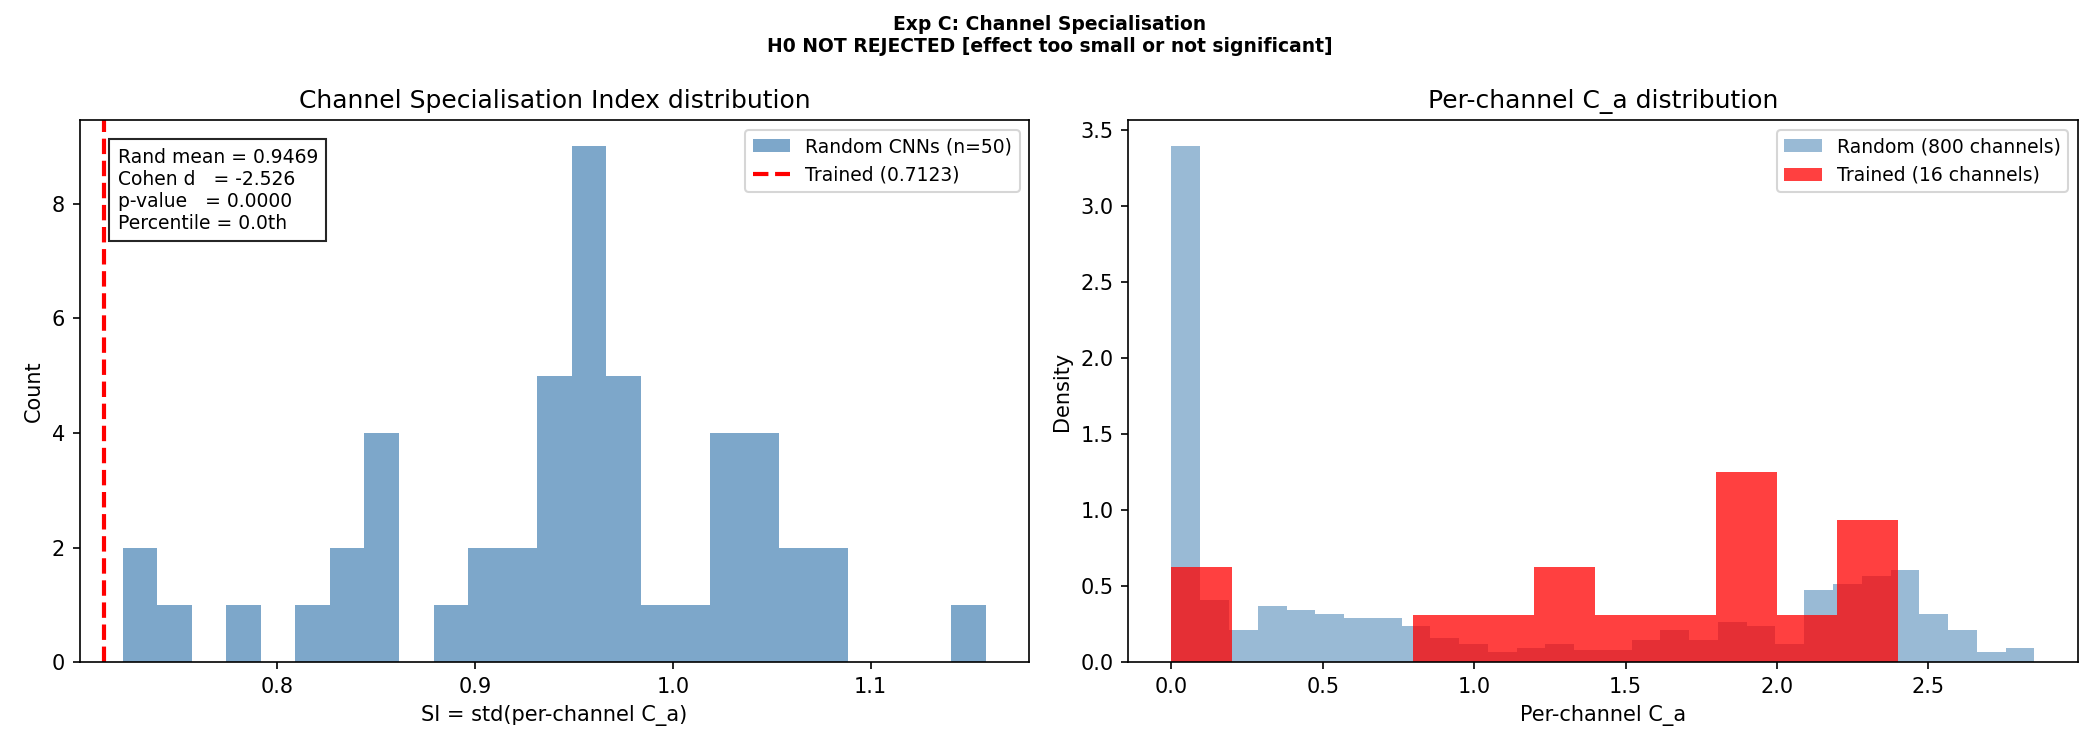

Source data for this figure (header and first rows):
model, seed, SI, ch_0, ch_1, ch_2, ch_3, ch_4, ch_5, ch_6, ch_7, ch_8, ch_9, ch_10, ch_11, ch_12, ch_13, ch_14, ch_15
trained, 42, 0.7123, 2.398, 1.878, 0.9472, 0.0, 1.836, 0.000733, 1.984, 2.28, 1.083, 1.909, 1.551, 1.308, 2.147, 2.243, 1.361, 1.759
random, 0, 0.9719, 0.000395, 2.093, 2.414, 2.28, 0.8218, 2.266, 1.73, 0.9661, 1.562, 1.325, 0.02309, 2.822, 0.7091, 0.04242, 0.0, 0.0
random, 1, 1.046, 0.4311, 0.2359, 0.0, 0.0179, 2.406, 2.15, 1e-05, 0.6947, 1.362, 2.596, 2.348, 2.296, 2.499, 0.262, 1.974, 0.0
random, 2, 0.9231, 1.7e-05, 2.222, 0.0, 0.5312, 1.507, 0.3665, 0.02134, 0.02901, 2.396, 0.7019, 2.409, 0.4494, 2.479, 0.6535, 0.107, 0.8052
random, 3, 0.9589, 1.321, 0.5235, 2.587, 0.2493, 0.32, 2.277, 0.0, 0.6335, 0.9233, 2.102, 2.117, 2.328, 0.000685, 2.249, 1e-06, 0.2861
random, 4, 0.8363, 0.000147, 1.816, 2.094, 0.4888, 1.346, 0.6701, 3.7e-05, 0.05705, 1.9e-05, 1.266, 1.29, 2.621, 5e-06, 1.027, 1.596, 0.003117
random, 5, 0.8494, 0.0, 2.161, 0.4908, 0.000379, 1.85, 0.0, 0.657, 0.3739, 0.7031, 0.6238, 2.346, 0.0, 0.5353, 0.0, 0.01774, 2.222
random, 6, 0.9768, 0.007304, 0.0, 0.0, 0.0, 2e-06, 0.551, 0.000358, 2.258, 2.131, 0.02026, 0.153, 1.661, 0.04105, 2.336, 0.02712, 2.312
random, 7, 0.9434, 0.0, 1.929, 1.66, 2.605, 0.3391, 2.505, 0.9042, 0.606, 1.988, 1.981, 0.8117, 1.847, 0.0, 0.0, 0.05119, 0.0
random, 8, 1.158, 0.0, 0.8625, 0.004509, 2.818, 0.171, 3e-06, 2.332, 2.231, 1.985, 0.002547, 2.619, 0.001547, 2.505, 2.53, 0.1668, 2.241
random, 9, 0.945, 0.3428, 2.441, 0.3601, 2.278, 0.2385, 0.001144, 2.244, 0.4581, 2.169, 2.13, 1.546, 1.713, 0.0, 1.934, 2.374, 2.345
random, 10, 0.9419, 0.7095, 2.407, 2.513, 2.201, 0.465, 1.825, 2.185, 0.003329, 2.257, 0.7814, 0.186, 1.2e-05, 0.006838, 0.7086, 1.981, 0.5568
random, 11, 0.92, 0.03489, 1.681, 1.03, 2.85, 2.395, 2.658, 2.404, 2.384, 0.6655, 2.038, 1.796, 2.219, 1.237, 0.3414, 0.009845, 2.283
random, 12, 0.8548, 0.4496, 1.879, 2.331, 1.6, 0.04019, 0.4695, 0.006429, 0.02727, 0.0, 1.289, 0.1073, 1.663, 7.2e-05, 2.226, 0.000131, 0.497
random, 13, 1.014, 2.283, 1.844, 0.3708, 2.213, 2.641, 0.001491, 2.394, 2.36, 1.434, 0.05503, 2.551, 0.000116, 2.572, 0.15, 0.8247, 1.389
random, 14, 0.9125, 2.262, 0.412, 0.004431, 0.3471, 0.6144, 0.2553, 0.01748, 0.4054, 2.456, 0.8694, 2.02, 0.4836, 0.000378, 1.5e-05, 0.1792, 2.56
random, 15, 0.7224, 0.02076, 0.000371, 0.02427, 0.05786, 0.3008, 0.0, 0.0, 1.968, 0.000115, 0.0, 0.1739, 0.000619, 1.542, 2.087, 0.00061, 3.1e-05
random, 16, 1.064, 1.572, 0.002003, 0.0, 2.011, 1.876, 0.547, 0.004334, 0.0, 0.02412, 0.000126, 2.578, 2.375, 2.129, 2.236, 2.306, 2.413
random, 17, 0.9651, 0.0, 0.1355, 1.176, 2.342, 0.00467, 0.763, 0.9476, 0.0, 0.0, 2.39, 0.7375, 2e-06, 2.456, 0.0, 0.7419, 2.512
random, 18, 1.076, 2.267, 0.000139, 2.145, 1.904, 2.849, 2.145, 0.4656, 4e-06, 2.352, 0.02215, 0.1994, 0.236, 2.426, 2.42, 0.03224, 1.661
random, 19, 0.9586, 0.5837, 2.154, 1.854, 0.03844, 2.702, 1.737, 2.24, 2e-06, 2.349, 1.816, 0.5299, 0.5373, 2.393, 4e-06, 0.3202, 0.5869
random, 20, 0.9837, 2.371, 2.158, 2.091, 2.51, 1.428, 1e-06, 2.624, 1.182, 0.1281, 0.1695, 0.5827, 1.73, 0.0, 0.6724, 0.07414, 0.0
random, 21, 1.045, 1.031, 0.7512, 0.003702, 2.351, 2.233, 0.0001, 0.209, 0.0, 2.363, 0.08107, 2.513, 1.186, 2.427, 2.382, 2.431, 2.398
random, 22, 0.9546, 0.04946, 0.0, 0.0, 0.8506, 0.601, 0.9593, 0.5692, 2.668, 2.395, 0.04383, 0.001048, 0.1374, 0.1061, 1.888, 2.287, 1.91
random, 23, 0.9843, 2.556, 0.2317, 1.664, 0.0, 2.135, 0.1681, 2.223, 1.561, 2.343, 2.363, 1.695, 2.243, 0.05996, 0.009389, 0.04892, 1.472
random, 24, 0.7219, 0.1215, 0.0, 0.000623, 0.6496, 0.0676, 1.811, 2.262, 1.043, 0.8335, 0.6762, 0.4261, 1.277, 3.7e-05, 1.842, 1.119, 0.0
random, 25, 1.026, 0.1545, 0.7831, 0.7026, 0.2369, 0.009683, 2.353, 2.463, 0.0, 0.00067, 0.000289, 0.9427, 0.6902, 2.232, 3e-05, 2.591, 2.522
random, 26, 0.9734, 0.6538, 2.509, 0.01371, 0.002889, 0.9468, 0.3199, 2.497, 0.3605, 1.391, 0.0, 2.099, 0.000133, 0.000487, 2.424, 1.615, 0.001122
random, 27, 0.9552, 2.176, 0.0, 0.6425, 2.107, 2.393, 1.296, 0.0, 1.656, 1.639, 2.228, 0.1721, 0.1546, 0.1373, 2.175, 0.0, 0.0
random, 28, 0.7852, 0.0, 1.561, 0.08822, 2.388, 0.03821, 0.2209, 0.7506, 0.2818, 0.000194, 0.01052, 0.004671, 0.07519, 7e-06, 0.1307, 0.2048, 2.222
random, 29, 0.9363, 0.4467, 0.01044, 0.02914, 0.002106, 0.002223, 0.147, 2.404, 0.0, 0.5493, 0.287, 0.4089, 2.789, 0.0, 2.319, 0.1669, 0.0
random, 30, 0.9581, 2.3e-05, 2.362, 0.08313, 2.126, 0.0, 2.393, 0.0, 0.0, 1.164, 1.872, 0.001101, 1.819, 1.665, 0.4669, 0.001913, 0.07969
random, 31, 0.8221, 0.0, 0.6083, 0.0, 1.559, 2.134, 0.000246, 2.167, 0.2687, 2.296, 0.8369, 0.0, 1.525, 0.3336, 0.4973, 0.000332, 0.7956
random, 32, 1.075, 0.000313, 1.995, 0.1635, 2.558, 2.9e-05, 2.739, 2.183, 2.312, 0.01464, 2.207, 1.3e-05, 1.675, 0.007482, 2.125, 2.377, 1.681
random, 33, 1.041, 0.0, 0.002865, 0.0, 0.02301, 2.089, 0.07251, 2.515, 2.177, 0.000256, 0.000345, 2.4, 1.958, 0.0, 0.0771, 1.707, 0.000616
random, 34, 1.07, 2.808, 0.6156, 0.0, 0.01873, 2.386, 0.01625, 1.016, 2.381, 0.05551, 2.456, 0.01182, 0.09401, 2.628, 0.5744, 0.6348, 0.4074
random, 35, 0.8931, 1.384, 2.217, 1.884, 0.02293, 0.1002, 2.089, 0.6173, 0.0, 0.7307, 0.4747, 0.01486, 2.155, 1.948, 1.899, 0.0482, 0.0
random, 36, 0.8533, 0.3081, 3.4e-05, 0.5791, 0.3928, 0.3172, 0.2332, 0.4937, 2.231, 2.321, 2.182, 2.424, 0.0, 0.3616, 0.6706, 0.6085, 0.417
random, 37, 0.965, 0.5625, 2.424, 1.939, 1.514, 0.0, 0.4383, 3e-06, 2.492, 0.556, 1.749, 0.06274, 2.494, 2.326, 2.102, 0.0, 1.019
random, 38, 0.949, 0.008999, 1.338, 0.1136, 3e-06, 2.272, 0.3437, 0.04763, 0.1068, 2.576, 0.03773, 1.993, 2.312, 1.172, 2e-06, 0.4857, 0.0
random, 39, 0.9053, 1.599, 2.302, 0.8013, 2.137, 2.363, 1.659, 2.39, 1.986, 0.01219, 0.3357, 2.496, 0.0, 0.06132, 0.6171, 0.8385, 1.805
random, 40, 1.026, 0.3388, 0.01707, 0.7343, 0.0, 2.092, 2.429, 0.4781, 2.592, 6e-06, 2.36, 1.968, 2.094, 0.02545, 2.338, 0.4714, 2.185
random, 41, 1.048, 2.065, 0.7775, 2.617, 0.0184, 0.00281, 2.46, 1.811, 0.0, 2.331, 2.248, 1.921, 0.182, 8e-06, 0.08143, 0.3904, 2.256
random, 42, 0.8483, 0.05653, 0.7026, 0.7789, 0.0, 0.05919, 0.0, 0.0163, 1.791, 2.498, 0.4356, 0.000609, 2.424, 0.000456, 1.135, 1.043, 3.6e-05
random, 43, 0.8351, 2.443, 0.1777, 2.272, 1.089, 0.4045, 0.0, 0.04718, 0.000238, 0.5054, 0.06672, 0.0182, 2.214, 0.04177, 0.6833, 0.8148, 0.3986
random, 44, 1.022, 1.145, 2.58, 2.293, 2.48, 0.0, 0.05666, 1.618, 1.238, 1.74, 0.000625, 2.665, 0.05241, 1.122, 2.176, 0.0, 0.0
random, 45, 0.9523, 0.8104, 2.688, 1.7e-05, 0.0, 0.003612, 2.3, 0.1164, 1.139, 2e-06, 0.03089, 0.0, 0.0, 0.3139, 2.406, 1.742, 0.8126
random, 46, 0.967, 1.211, 2.191, 0.005546, 2.486, 0.1532, 0.06209, 1.794, 2, 2.511, 1.897, 2.354, 0.3174, 2.285, 0.3302, 2.411, 0.502
random, 47, 1.022, 2.371, 1.811, 2.419, 2.239, 0.0, 0.0108, 0.8907, 0.2169, 2.353, 0.9133, 0.001216, 0.0, 2.393, 0.0, 2.18, 0.5582
random, 48, 0.9401, 2.257, 0.4072, 0.4405, 0.8922, 0.0, 0.5167, 2.469, 0.0, 2.216, 0.04512, 2.053, 2.383, 0.04457, 1.489, 0.8804, 0.04185
random, 49, 0.7472, 3e-06, 0.6024, 0.0, 0.9115, 1.829, 0.4204, 2.769, 0.0446, 0.3195, 0.002522, 0.01082, 0.0, 0.2925, 0.3732, 3.1e-05, 0.7231
